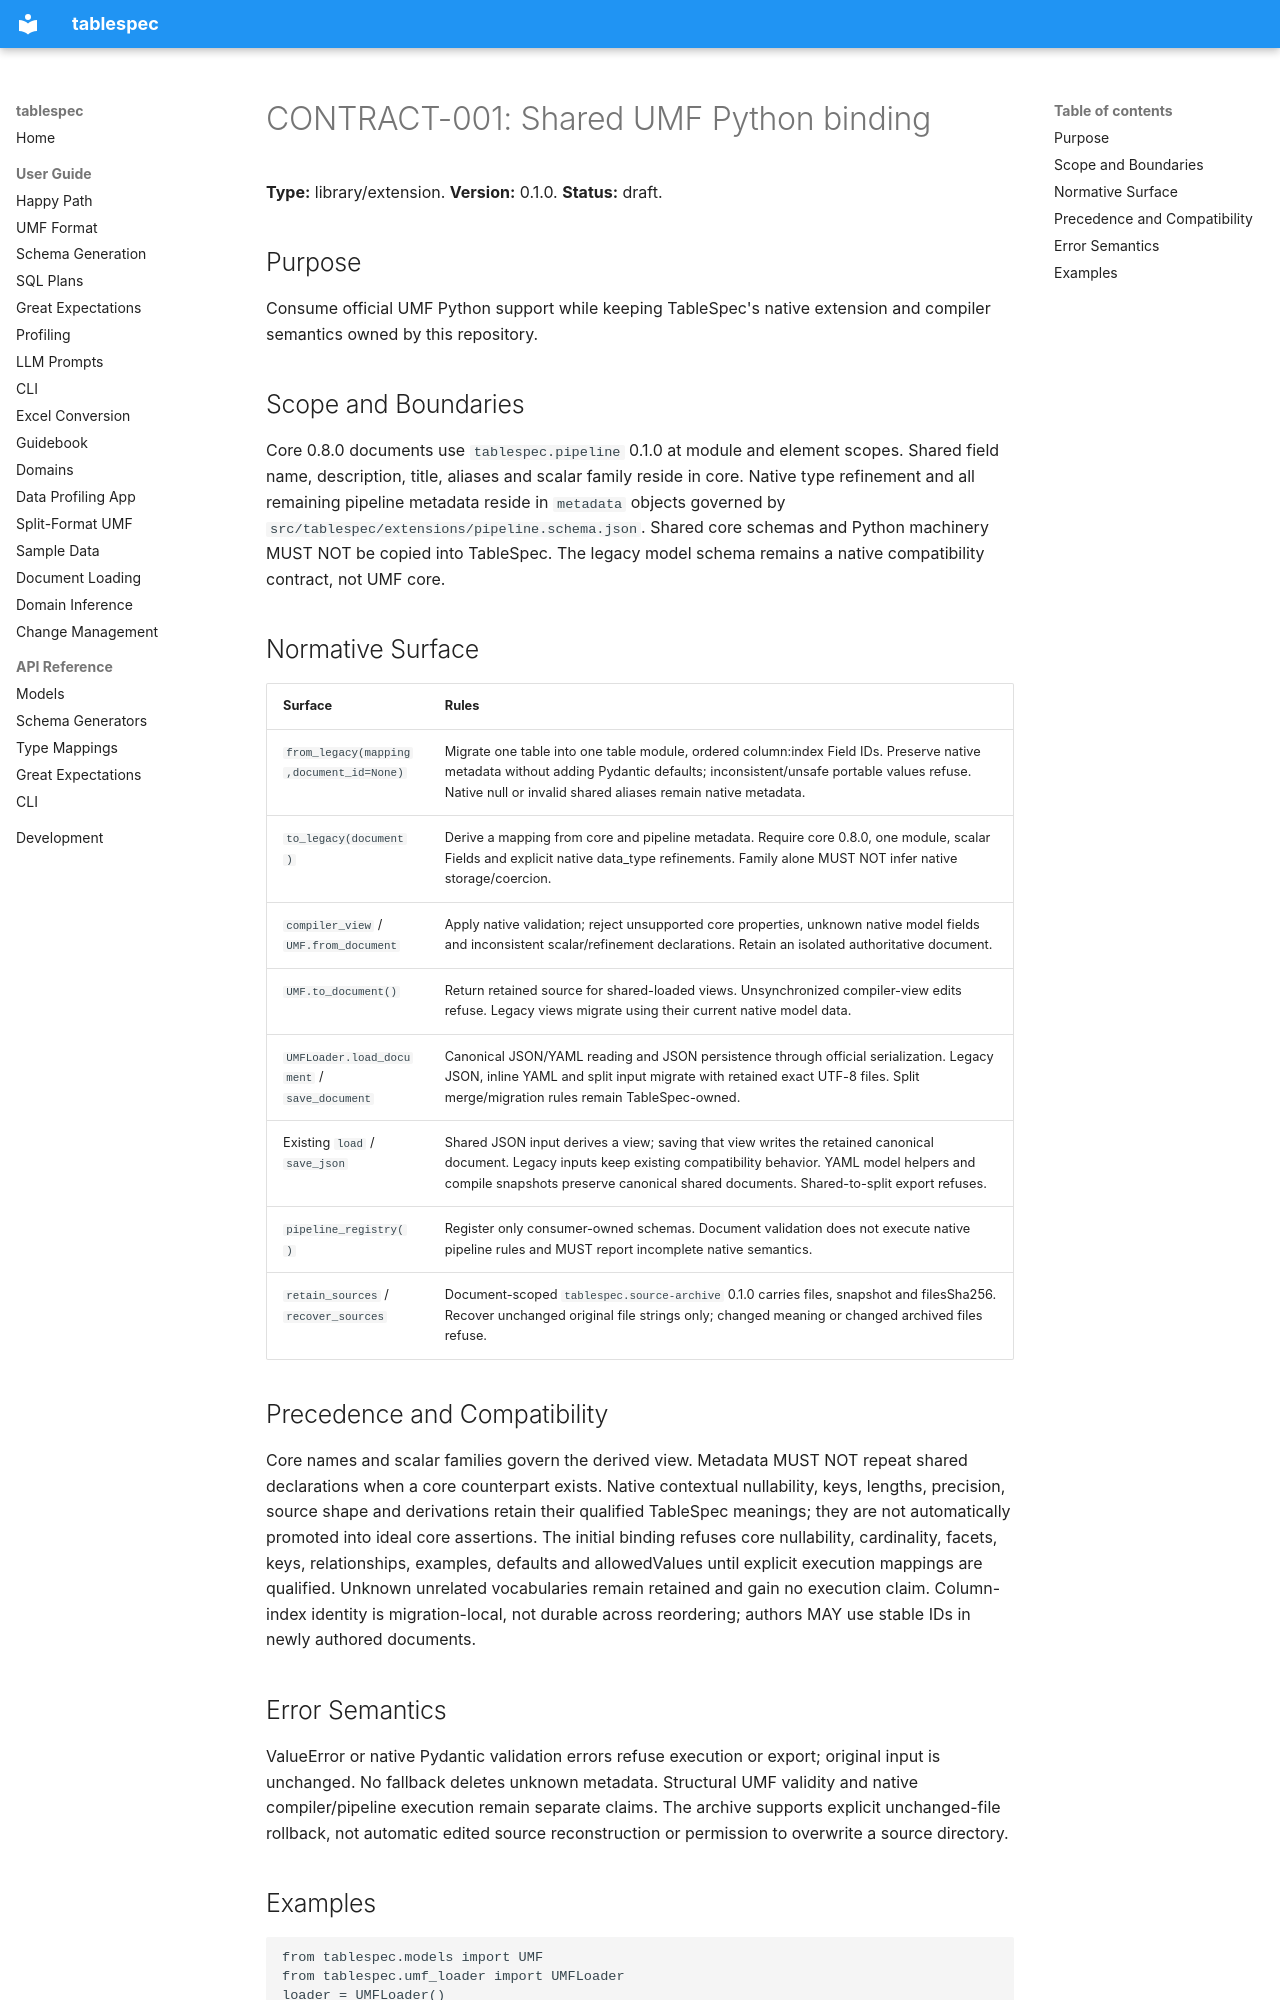

repository: DocumentDrivenDX/tablespec · page: helix/02-design/contracts/CONTRACT-001-shared-umf-python/index.html · generator: mkdocs

---
ddx:
  id: CONTRACT-001
  authoring:
    home: repo
  links:
    - id: FEAT-001
      kind: informed_by
    - id: architecture
      kind: informed_by
---

# CONTRACT-001: Shared UMF Python binding

**Type:** library/extension. **Version:** 0.1.0. **Status:** draft.

## Purpose

Consume official UMF Python support while keeping TableSpec's native extension
and compiler semantics owned by this repository.

## Scope and Boundaries

Core 0.8.0 documents use `tablespec.pipeline` 0.1.0 at module and element scopes.
Shared field name, description, title, aliases and scalar family reside in core.
Native type refinement and all remaining pipeline metadata reside in `metadata`
objects governed by `src/tablespec/extensions/pipeline.schema.json`. Shared core
schemas and Python machinery MUST NOT be copied into TableSpec.
The legacy model schema remains a native compatibility contract, not UMF core.

## Normative Surface

| Surface | Rules |
| --- | --- |
| `from_legacy(mapping,document_id=None)` | Migrate one table into one table module, ordered column:index Field IDs. Preserve native metadata without adding Pydantic defaults; inconsistent/unsafe portable values refuse. Native null or invalid shared aliases remain native metadata. |
| `to_legacy(document)` | Derive a mapping from core and pipeline metadata. Require core 0.8.0, one module, scalar Fields and explicit native data_type refinements. Family alone MUST NOT infer native storage/coercion. |
| `compiler_view` / `UMF.from_document` | Apply native validation; reject unsupported core properties, unknown native model fields and inconsistent scalar/refinement declarations. Retain an isolated authoritative document. |
| `UMF.to_document()` | Return retained source for shared-loaded views. Unsynchronized compiler-view edits refuse. Legacy views migrate using their current native model data. |
| `UMFLoader.load_document` / `save_document` | Canonical JSON/YAML reading and JSON persistence through official serialization. Legacy JSON, inline YAML and split input migrate with retained exact UTF-8 files. Split merge/migration rules remain TableSpec-owned. |
| Existing `load` / `save_json` | Shared JSON input derives a view; saving that view writes the retained canonical document. Legacy inputs keep existing compatibility behavior. YAML model helpers and compile snapshots preserve canonical shared documents. Shared-to-split export refuses. |
| `pipeline_registry()` | Register only consumer-owned schemas. Document validation does not execute native pipeline rules and MUST report incomplete native semantics. |
| `retain_sources` / `recover_sources` | Document-scoped `tablespec.source-archive` 0.1.0 carries files, snapshot and filesSha256. Recover unchanged original file strings only; changed meaning or changed archived files refuse. |

## Precedence and Compatibility

Core names and scalar families govern the derived view. Metadata MUST NOT repeat
shared declarations when a core counterpart exists. Native contextual nullability,
keys, lengths, precision, source shape and derivations retain their qualified
TableSpec meanings; they are not automatically promoted into ideal core assertions.
The initial binding refuses core nullability, cardinality, facets, keys,
relationships, examples, defaults and allowedValues until explicit execution
mappings are qualified. Unknown unrelated vocabularies remain retained and gain
no execution claim. Column-index identity is migration-local, not durable across
reordering; authors MAY use stable IDs in newly authored documents.
